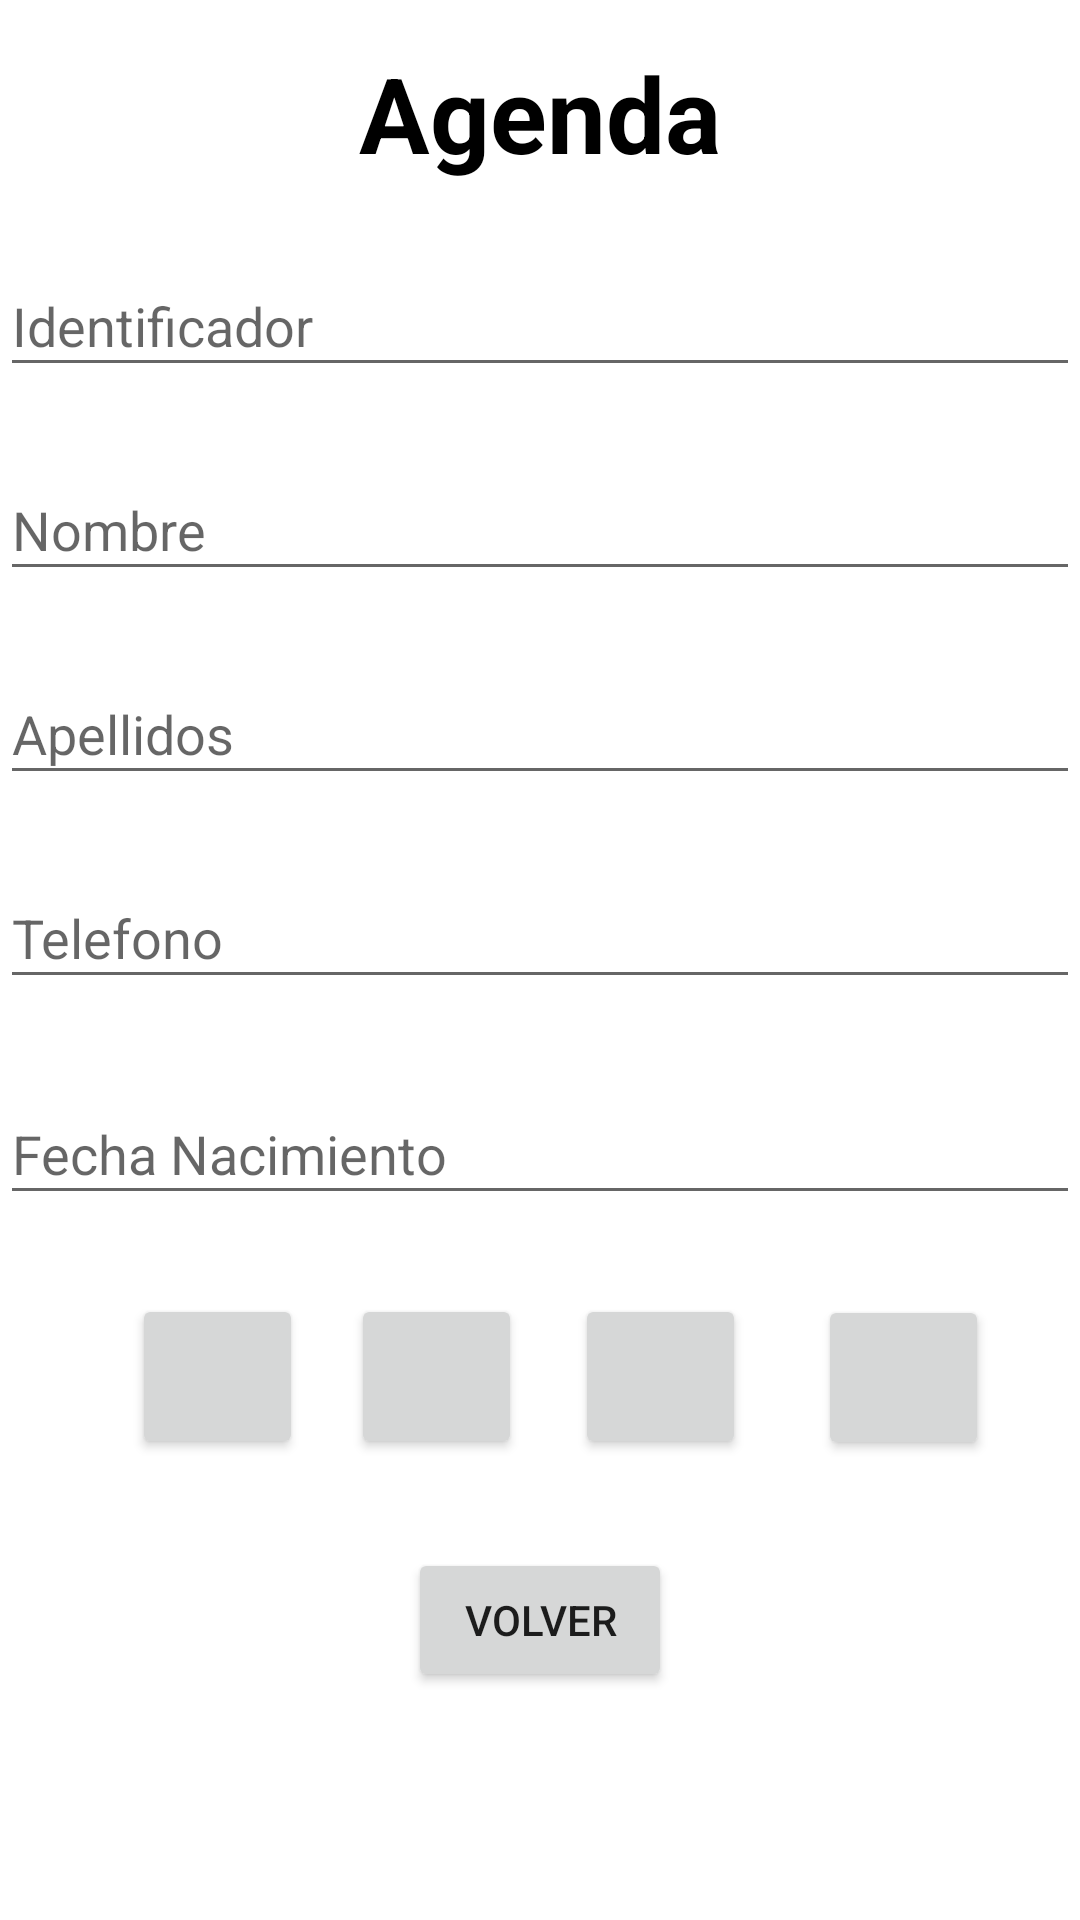

This screen was rendered from an Android layout file. Write that file and the resources it references.
<!-- AndroidManifest.xml: application theme Theme.Ejercicio2PMD -->
<!-- res/layout/activity_visualizador_agenda.xml -->
<?xml version="1.0" encoding="utf-8"?>
<androidx.constraintlayout.widget.ConstraintLayout xmlns:android="http://schemas.android.com/apk/res/android"
    xmlns:app="http://schemas.android.com/apk/res-auto"
    xmlns:tools="http://schemas.android.com/tools"
    android:layout_width="match_parent"
    android:layout_height="match_parent"
    tools:context=".VisualizadorAgenda"
    android:layout_margin="20dp">

    <TextView
        android:id="@+id/textView"
        android:layout_width="wrap_content"
        android:layout_height="wrap_content"
        android:text="Agenda"
        android:textColor="@color/black"
        android:textSize="35dp"
        android:textStyle="bold"
        app:layout_constraintBottom_toBottomOf="parent"
        app:layout_constraintEnd_toEndOf="parent"
        app:layout_constraintStart_toStartOf="parent"
        app:layout_constraintTop_toTopOf="parent"
        app:layout_constraintVertical_bias="0.024" />

    <EditText
        android:id="@+id/eTnombre"
        android:layout_width="match_parent"
        android:layout_height="44dp"
        android:layout_marginTop="24dp"
        android:hint="Nombre"
        android:editable="false"
        app:layout_constraintEnd_toEndOf="parent"
        app:layout_constraintHorizontal_bias="0.0"
        app:layout_constraintStart_toStartOf="parent"
        app:layout_constraintTop_toBottomOf="@+id/eTid" />

    <EditText
        android:id="@+id/eTid"
        android:layout_width="match_parent"
        android:layout_height="44dp"
        android:layout_marginTop="24dp"
        android:hint="Identificador"
        android:editable="false"
        app:layout_constraintEnd_toEndOf="parent"
        app:layout_constraintHorizontal_bias="0.0"
        app:layout_constraintStart_toStartOf="parent"
        app:layout_constraintTop_toBottomOf="@+id/textView" />

    <EditText
        android:id="@+id/eTapellidos"
        android:layout_width="match_parent"
        android:layout_height="44dp"
        android:layout_marginTop="24dp"
        android:hint="Apellidos"
        android:editable="false"
        app:layout_constraintEnd_toEndOf="parent"
        app:layout_constraintHorizontal_bias="0.0"
        app:layout_constraintStart_toStartOf="parent"
        app:layout_constraintTop_toBottomOf="@+id/eTnombre" />

    <EditText
        android:id="@+id/eTtelefono"
        android:layout_width="match_parent"
        android:layout_height="44dp"
        android:layout_marginTop="24dp"
        android:hint="Telefono"
        android:editable="false"
        app:layout_constraintEnd_toEndOf="parent"
        app:layout_constraintHorizontal_bias="0.0"
        app:layout_constraintStart_toStartOf="parent"
        app:layout_constraintTop_toBottomOf="@+id/eTapellidos" />

    <EditText
        android:id="@+id/eTfechaNac"
        android:layout_width="match_parent"
        android:layout_height="44dp"
        android:layout_marginTop="28dp"
        android:hint="Fecha Nacimiento"
        android:editable="false"
        app:layout_constraintEnd_toEndOf="parent"
        app:layout_constraintHorizontal_bias="0.0"
        app:layout_constraintStart_toStartOf="parent"
        app:layout_constraintTop_toBottomOf="@+id/eTtelefono" />

    <Button
        android:id="@+id/buttonLast"
        android:layout_width="57dp"
        android:layout_height="55dp"
        app:icon="@android:drawable/ic_media_ff"
        app:layout_constraintBottom_toTopOf="@+id/buttonBack"
        app:layout_constraintEnd_toEndOf="parent"
        app:layout_constraintHorizontal_bias="0.9"
        app:layout_constraintStart_toStartOf="parent"
        app:layout_constraintTop_toBottomOf="@+id/eTfechaNac"
        app:layout_constraintVertical_bias="0.475" />

    <Button
        android:id="@+id/buttonNext"
        android:layout_width="57dp"
        android:layout_height="55dp"
        app:icon="@android:drawable/ic_media_next"
        app:layout_constraintBottom_toTopOf="@+id/buttonBack"
        app:layout_constraintEnd_toStartOf="@+id/buttonLast"
        app:layout_constraintHorizontal_bias="0.889"
        app:layout_constraintStart_toStartOf="parent"
        app:layout_constraintTop_toBottomOf="@+id/eTfechaNac"
        app:layout_constraintVertical_bias="0.471" />

    <Button
        android:id="@+id/buttonPrevius"
        android:layout_width="57dp"
        android:layout_height="55dp"
        app:icon="@android:drawable/ic_media_previous"
        app:layout_constraintBottom_toTopOf="@+id/buttonBack"
        app:layout_constraintEnd_toStartOf="@+id/buttonNext"
        app:layout_constraintHorizontal_bias="0.868"
        app:layout_constraintStart_toStartOf="parent"
        app:layout_constraintTop_toBottomOf="@+id/eTfechaNac"
        app:layout_constraintVertical_bias="0.471" />

    <Button
        android:id="@+id/buttonFirst"
        android:layout_width="57dp"
        android:layout_height="55dp"
        app:icon="@android:drawable/ic_media_rew"
        app:layout_constraintBottom_toTopOf="@+id/buttonBack"
        app:layout_constraintEnd_toStartOf="@+id/buttonPrevius"
        app:layout_constraintHorizontal_bias="0.731"
        app:layout_constraintStart_toStartOf="parent"
        app:layout_constraintTop_toBottomOf="@+id/eTfechaNac"
        app:layout_constraintVertical_bias="0.471" />

    <Button
        android:id="@+id/buttonBack"
        android:layout_width="wrap_content"
        android:layout_height="wrap_content"
        android:layout_marginBottom="76dp"
        android:text="Volver"
        app:layout_constraintBottom_toBottomOf="parent"
        app:layout_constraintEnd_toEndOf="parent"
        app:layout_constraintStart_toStartOf="parent" />

</androidx.constraintlayout.widget.ConstraintLayout>
<!-- resources referenced by this layout -->
<resources>
  <style name="Theme.Ejercicio2PMD" parent="Theme.MaterialComponents.DayNight.DarkActionBar">
          
          <item name="colorPrimary">@color/purple_500</item>
          <item name="colorPrimaryVariant">@color/purple_700</item>
          <item name="colorOnPrimary">@color/white</item>
          
          <item name="colorSecondary">@color/teal_200</item>
          <item name="colorSecondaryVariant">@color/teal_700</item>
          <item name="colorOnSecondary">@color/black</item>
          
          <item name="android:statusBarColor">?attr/colorPrimaryVariant</item>
          
      </style>
  <!-- not gathered from this repository: default colours our renderer supplied (Android Studio template values) -->
  <color name="purple_500">#FF6200EE</color>
  <color name="purple_700">#FF3700B3</color>
  <color name="teal_200">#FF03DAC5</color>
  <color name="teal_700">#FF018786</color>
  <color name="black">#FF000000</color>
  <color name="white">#FFFFFFFF</color>
</resources>
